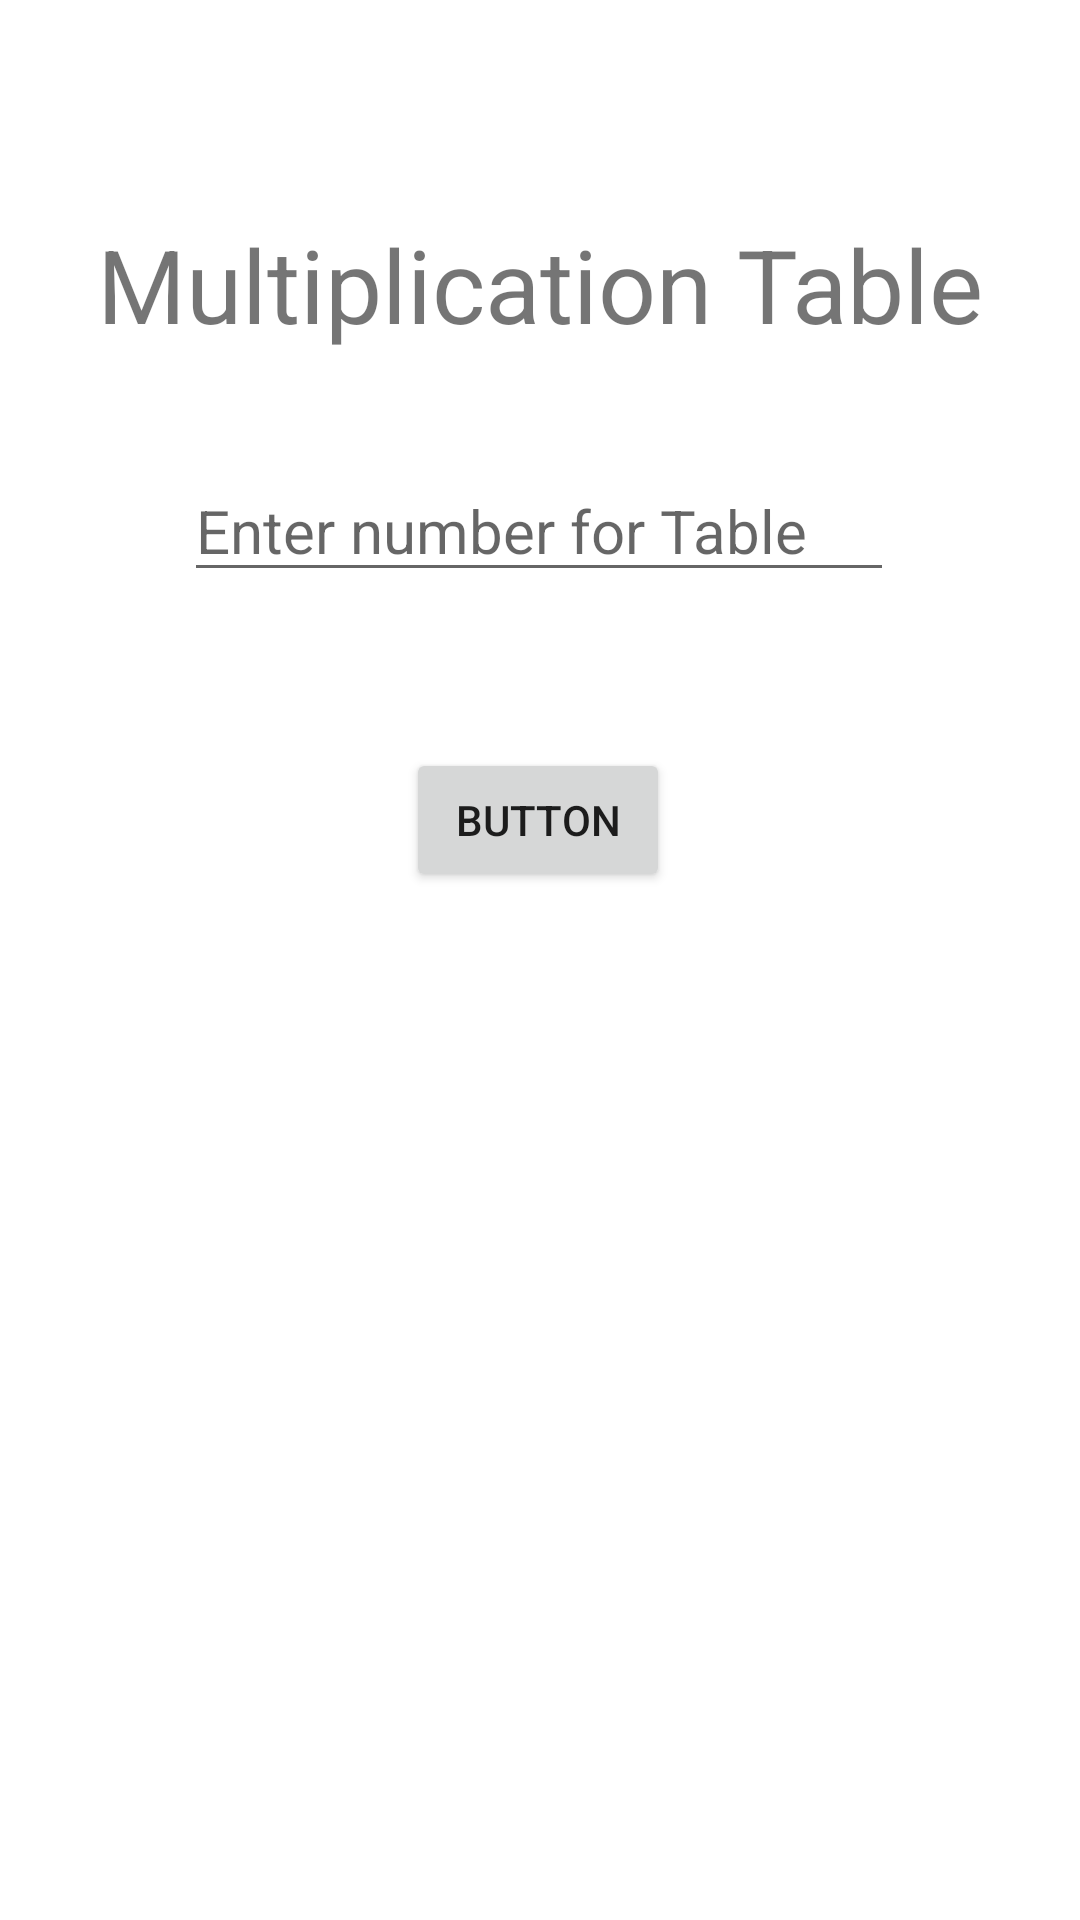

The Android layout XML behind this screen, and the referenced resources:
<!-- AndroidManifest.xml: application theme Theme.MultiplicationTabel -->
<!-- res/layout/activity_main.xml -->
<?xml version="1.0" encoding="utf-8"?>
<androidx.constraintlayout.widget.ConstraintLayout xmlns:android="http://schemas.android.com/apk/res/android"
    xmlns:app="http://schemas.android.com/apk/res-auto"
    xmlns:tools="http://schemas.android.com/tools"
    android:id="@+id/editNumberFiled"
    android:layout_width="match_parent"
    android:layout_height="match_parent"
    tools:context=".MainActivity">

    <TextView
        android:id="@+id/title"
        android:layout_width="wrap_content"
        android:layout_height="wrap_content"
        android:layout_marginTop="72dp"
        android:text="Multiplication Table"
        android:textSize="34sp"
        app:layout_constraintEnd_toEndOf="parent"
        app:layout_constraintStart_toStartOf="parent"
        app:layout_constraintTop_toTopOf="parent" />

    <EditText
        android:id="@+id/editTextNumber"
        android:layout_width="wrap_content"
        android:layout_height="wrap_content"
        android:layout_marginTop="36dp"
        android:ems="10"
        android:hint="Enter number for Table"
        android:inputType="number"
        android:textSize="20sp"
        app:layout_constraintEnd_toEndOf="parent"
        app:layout_constraintHorizontal_bias="0.497"
        app:layout_constraintStart_toStartOf="parent"
        app:layout_constraintTop_toBottomOf="@+id/title" />

    <Button
        android:id="@+id/button"
        android:layout_width="wrap_content"
        android:layout_height="wrap_content"
        android:layout_marginTop="52dp"
        android:text="Button"
        app:layout_constraintEnd_toEndOf="parent"
        app:layout_constraintHorizontal_bias="0.498"
        app:layout_constraintStart_toStartOf="parent"
        app:layout_constraintTop_toBottomOf="@+id/editTextNumber" />

</androidx.constraintlayout.widget.ConstraintLayout>
<!-- resources referenced by this layout -->
<resources>
  <style name="Theme.MultiplicationTabel" parent="Theme.MaterialComponents.DayNight.DarkActionBar">
          
          <item name="colorPrimary">@color/purple_500</item>
          <item name="colorPrimaryVariant">@color/purple_700</item>
          <item name="colorOnPrimary">@color/white</item>
          
          <item name="colorSecondary">@color/teal_200</item>
          <item name="colorSecondaryVariant">@color/teal_700</item>
          <item name="colorOnSecondary">@color/black</item>
          
          <item name="android:statusBarColor">?attr/colorPrimaryVariant</item>
          
      </style>
  <!-- not gathered from this repository: default colours our renderer supplied (Android Studio template values) -->
  <color name="purple_500">#FF6200EE</color>
  <color name="purple_700">#FF3700B3</color>
  <color name="teal_200">#FF03DAC5</color>
  <color name="teal_700">#FF018786</color>
  <color name="black">#FF000000</color>
  <color name="white">#FFFFFFFF</color>
</resources>
